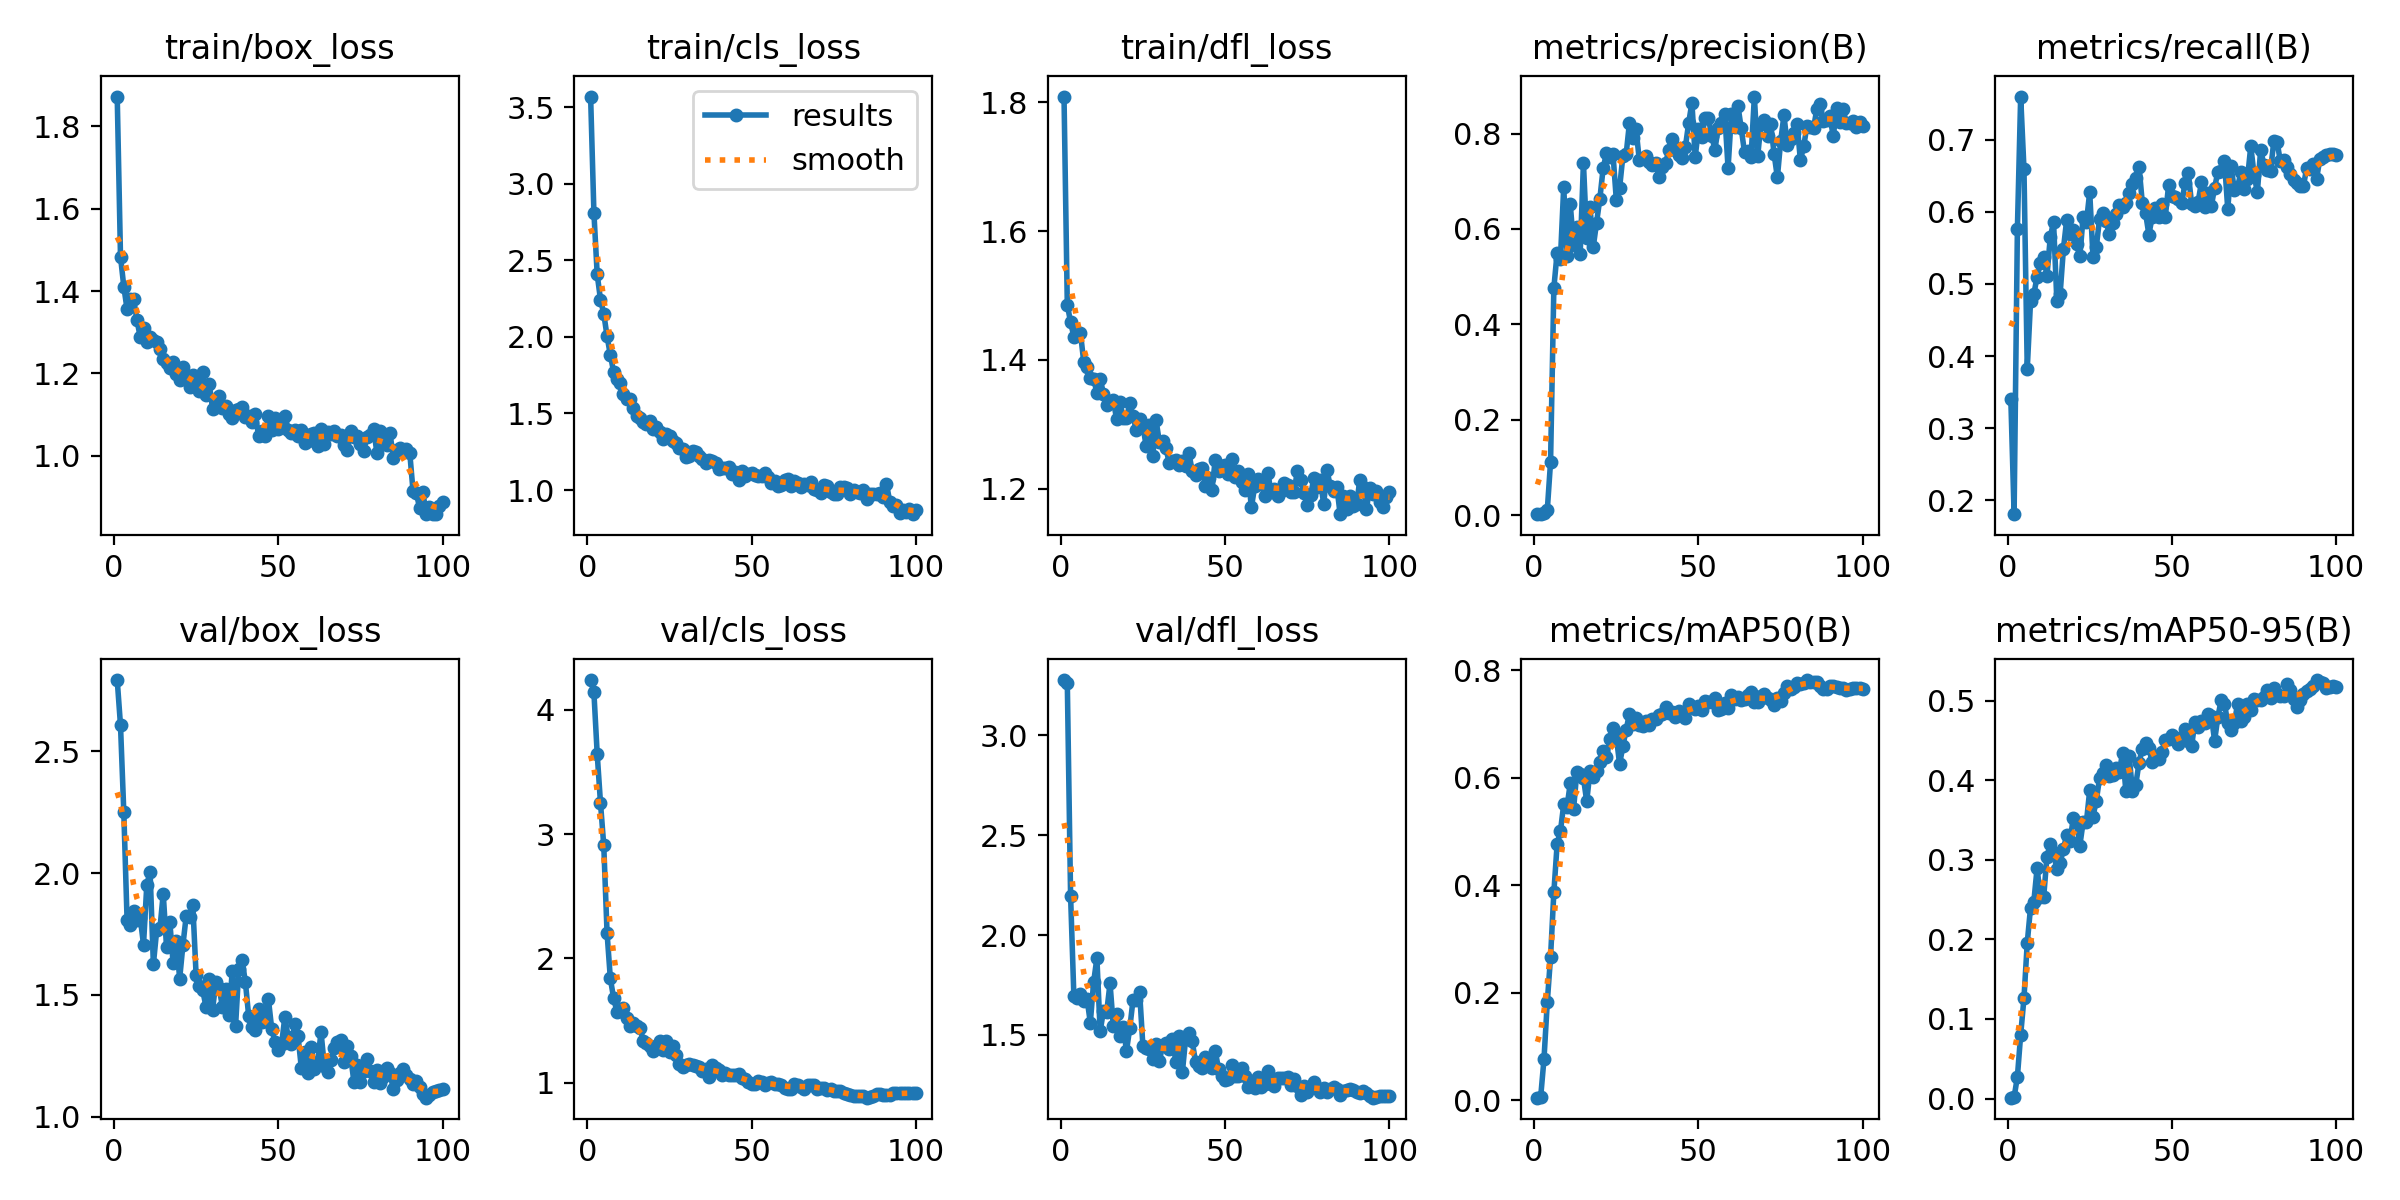

Values plotted in this chart, from the file beside it:
epoch, time, train/box_loss, train/cls_loss, train/dfl_loss, metrics/precision(B), metrics/recall(B), metrics/mAP50(B), metrics/mAP50-95(B), val/box_loss, val/cls_loss, val/dfl_loss, lr/pg0, lr/pg1, lr/pg2
1, 20.46, 1.872, 3.57, 1.809, 0.00202, 0.3409, 0.00508, 0.00106, 2.792, 4.241, 3.276, 0.08402, 1.6e-05, 1.6e-05
2, 33.75, 1.483, 2.812, 1.486, 0.00236, 0.1808, 0.00696, 0.00157, 2.607, 4.142, 3.262, 0.06703, 3.26733e-05, 3.26733e-05
3, 45.62, 1.411, 2.409, 1.459, 0.00417, 0.576, 0.07698, 0.02728, 2.251, 3.647, 2.196, 0.05005, 4.901e-05, 4.901e-05
4, 57.11, 1.356, 2.244, 1.436, 0.01017, 0.7596, 0.1826, 0.08021, 1.808, 3.253, 1.693, 0.03306, 6.50101e-05, 6.50101e-05
5, 71.57, 1.38, 2.153, 1.442, 0.112, 0.6593, 0.2673, 0.1259, 1.786, 2.909, 1.686, 0.01608, 8.06736e-05, 8.06736e-05
6, 82.08, 1.38, 2.005, 1.442, 0.4764, 0.3821, 0.3871, 0.1956, 1.845, 2.205, 1.707, 9.505e-05, 9.505e-05, 9.505e-05
7, 93.03, 1.33, 1.883, 1.397, 0.5503, 0.4759, 0.4772, 0.2399, 1.81, 1.839, 1.669, 9.406e-05, 9.406e-05, 9.406e-05
8, 106.4, 1.288, 1.772, 1.389, 0.5371, 0.4858, 0.5007, 0.2474, 1.817, 1.68, 1.681, 9.307e-05, 9.307e-05, 9.307e-05
9, 120.4, 1.311, 1.724, 1.372, 0.6883, 0.5098, 0.5507, 0.2894, 1.707, 1.572, 1.562, 9.208e-05, 9.208e-05, 9.208e-05
10, 130.7, 1.275, 1.701, 1.371, 0.5427, 0.529, 0.5465, 0.2528, 1.952, 1.574, 1.763, 9.109e-05, 9.109e-05, 9.109e-05
11, 143.1, 1.289, 1.627, 1.349, 0.6515, 0.5367, 0.5902, 0.2534, 2.006, 1.602, 1.884, 9.01e-05, 9.01e-05, 9.01e-05
12, 154.2, 1.282, 1.596, 1.371, 0.5659, 0.5112, 0.5421, 0.304, 1.625, 1.522, 1.518, 8.911e-05, 8.911e-05, 8.911e-05
13, 167.2, 1.276, 1.593, 1.348, 0.6049, 0.5645, 0.6118, 0.3199, 1.765, 1.459, 1.622, 8.812e-05, 8.812e-05, 8.812e-05
14, 178.8, 1.258, 1.539, 1.33, 0.5465, 0.5859, 0.6069, 0.3083, 1.773, 1.476, 1.617, 8.713e-05, 8.713e-05, 8.713e-05
15, 193.9, 1.234, 1.484, 1.334, 0.7389, 0.4769, 0.6003, 0.2881, 1.916, 1.459, 1.758, 8.614e-05, 8.614e-05, 8.614e-05
16, 204.3, 1.224, 1.472, 1.338, 0.5814, 0.4858, 0.5564, 0.2958, 1.697, 1.442, 1.544, 8.515e-05, 8.515e-05, 8.515e-05
17, 216.2, 1.214, 1.445, 1.308, 0.6455, 0.5484, 0.6127, 0.314, 1.8, 1.339, 1.606, 8.416e-05, 8.416e-05, 8.416e-05
18, 228.6, 1.227, 1.431, 1.335, 0.5631, 0.5889, 0.6015, 0.3307, 1.632, 1.315, 1.493, 8.317e-05, 8.317e-05, 8.317e-05
19, 242.3, 1.198, 1.453, 1.311, 0.6135, 0.5685, 0.6122, 0.3233, 1.72, 1.292, 1.542, 8.218e-05, 8.218e-05, 8.218e-05
20, 255.2, 1.184, 1.397, 1.309, 0.6638, 0.5744, 0.6301, 0.3522, 1.567, 1.254, 1.421, 8.119e-05, 8.119e-05, 8.119e-05
21, 267.3, 1.215, 1.411, 1.332, 0.7275, 0.5551, 0.6501, 0.3469, 1.707, 1.298, 1.533, 8.02e-05, 8.02e-05, 8.02e-05
22, 277, 1.196, 1.377, 1.312, 0.7588, 0.5383, 0.6387, 0.3179, 1.825, 1.332, 1.676, 7.921e-05, 7.921e-05, 7.921e-05
23, 290.4, 1.167, 1.335, 1.291, 0.7504, 0.5927, 0.672, 0.3473, 1.819, 1.259, 1.677, 7.822e-05, 7.822e-05, 7.822e-05
24, 301.8, 1.195, 1.366, 1.309, 0.7568, 0.5852, 0.6922, 0.3473, 1.868, 1.331, 1.715, 7.723e-05, 7.723e-05, 7.723e-05
25, 314.3, 1.181, 1.355, 1.297, 0.6614, 0.6273, 0.6772, 0.3871, 1.581, 1.247, 1.444, 7.624e-05, 7.624e-05, 7.624e-05
26, 327.9, 1.156, 1.321, 1.266, 0.6859, 0.5375, 0.6257, 0.3543, 1.538, 1.292, 1.436, 7.525e-05, 7.525e-05, 7.525e-05
27, 342.9, 1.204, 1.308, 1.299, 0.753, 0.5509, 0.6591, 0.3741, 1.52, 1.222, 1.428, 7.426e-05, 7.426e-05, 7.426e-05
28, 353, 1.147, 1.272, 1.251, 0.7571, 0.5903, 0.6899, 0.4026, 1.452, 1.152, 1.381, 7.327e-05, 7.327e-05, 7.327e-05
29, 365.8, 1.175, 1.27, 1.307, 0.8226, 0.5975, 0.7194, 0.4094, 1.567, 1.126, 1.457, 7.228e-05, 7.228e-05, 7.228e-05
30, 376.6, 1.115, 1.213, 1.273, 0.7915, 0.5865, 0.7012, 0.4186, 1.439, 1.138, 1.369, 7.129e-05, 7.129e-05, 7.129e-05
31, 392, 1.133, 1.225, 1.274, 0.8095, 0.5688, 0.7118, 0.4052, 1.552, 1.151, 1.448, 7.03e-05, 7.03e-05, 7.03e-05
32, 402.7, 1.146, 1.254, 1.263, 0.7444, 0.5841, 0.6979, 0.4063, 1.53, 1.145, 1.458, 6.931e-05, 6.931e-05, 6.931e-05
33, 414.9, 1.115, 1.246, 1.24, 0.7491, 0.5974, 0.6965, 0.4151, 1.452, 1.129, 1.432, 6.832e-05, 6.832e-05, 6.832e-05
34, 427.6, 1.12, 1.221, 1.243, 0.7533, 0.6092, 0.7051, 0.4099, 1.525, 1.127, 1.481, 6.733e-05, 6.733e-05, 6.733e-05
35, 440.4, 1.102, 1.205, 1.245, 0.7407, 0.6066, 0.6981, 0.4346, 1.416, 1.097, 1.367, 6.634e-05, 6.634e-05, 6.634e-05
36, 451.1, 1.093, 1.177, 1.237, 0.7342, 0.6125, 0.7097, 0.3862, 1.599, 1.106, 1.497, 6.535e-05, 6.535e-05, 6.535e-05
37, 463.8, 1.112, 1.197, 1.243, 0.7388, 0.626, 0.7094, 0.4308, 1.372, 1.046, 1.313, 6.436e-05, 6.436e-05, 6.436e-05
38, 475.1, 1.113, 1.187, 1.236, 0.7084, 0.6383, 0.7175, 0.3865, 1.608, 1.14, 1.482, 6.337e-05, 6.337e-05, 6.337e-05
39, 487.2, 1.119, 1.174, 1.256, 0.7291, 0.6473, 0.7192, 0.3939, 1.643, 1.115, 1.51, 6.238e-05, 6.238e-05, 6.238e-05
40, 499.6, 1.095, 1.136, 1.227, 0.7382, 0.6624, 0.7326, 0.4217, 1.552, 1.102, 1.468, 6.139e-05, 6.139e-05, 6.139e-05
41, 514, 1.098, 1.143, 1.222, 0.7663, 0.6125, 0.7207, 0.4397, 1.413, 1.063, 1.366, 6.04e-05, 6.04e-05, 6.04e-05
42, 526.4, 1.082, 1.145, 1.231, 0.7892, 0.598, 0.7228, 0.4468, 1.369, 1.076, 1.344, 5.941e-05, 5.941e-05, 5.941e-05
43, 539.4, 1.102, 1.154, 1.233, 0.7713, 0.5683, 0.714, 0.4406, 1.356, 1.062, 1.334, 5.842e-05, 5.842e-05, 5.842e-05
44, 551.8, 1.048, 1.104, 1.204, 0.7549, 0.5927, 0.7241, 0.4226, 1.444, 1.058, 1.389, 5.743e-05, 5.743e-05, 5.743e-05
45, 566.1, 1.061, 1.117, 1.217, 0.7491, 0.6057, 0.717, 0.4297, 1.388, 1.057, 1.343, 5.644e-05, 5.644e-05, 5.644e-05
46, 578.5, 1.049, 1.062, 1.198, 0.7711, 0.5928, 0.7107, 0.426, 1.394, 1.071, 1.336, 5.545e-05, 5.545e-05, 5.545e-05
47, 590.8, 1.096, 1.124, 1.245, 0.8217, 0.6107, 0.7368, 0.4358, 1.482, 1.033, 1.42, 5.446e-05, 5.446e-05, 5.446e-05
48, 602.6, 1.062, 1.093, 1.228, 0.8645, 0.5932, 0.7325, 0.45, 1.361, 1.025, 1.332, 5.347e-05, 5.347e-05, 5.347e-05
49, 617.5, 1.091, 1.108, 1.235, 0.7512, 0.6364, 0.7288, 0.4521, 1.308, 1.002, 1.294, 5.248e-05, 5.248e-05, 5.248e-05
50, 628.7, 1.065, 1.112, 1.237, 0.8096, 0.6212, 0.7347, 0.4562, 1.276, 0.987, 1.276, 5.149e-05, 5.149e-05, 5.149e-05
51, 642.9, 1.079, 1.095, 1.224, 0.7937, 0.6198, 0.7271, 0.4525, 1.297, 0.9869, 1.282, 5.05e-05, 5.05e-05, 5.05e-05
52, 653.7, 1.096, 1.089, 1.247, 0.8322, 0.6169, 0.744, 0.4451, 1.411, 1.01, 1.348, 4.951e-05, 4.951e-05, 4.951e-05
53, 666.2, 1.062, 1.094, 1.219, 0.8334, 0.6116, 0.742, 0.4548, 1.326, 1.002, 1.297, 4.852e-05, 4.852e-05, 4.852e-05
54, 680.2, 1.056, 1.113, 1.227, 0.7959, 0.64, 0.7421, 0.4639, 1.298, 0.982, 1.294, 4.753e-05, 4.753e-05, 4.753e-05
55, 696.2, 1.062, 1.084, 1.21, 0.7663, 0.6531, 0.748, 0.4495, 1.381, 0.9987, 1.337, 4.654e-05, 4.654e-05, 4.654e-05
56, 706.3, 1.048, 1.046, 1.198, 0.8126, 0.6107, 0.7273, 0.4427, 1.332, 1.006, 1.297, 4.555e-05, 4.555e-05, 4.555e-05
57, 719.9, 1.063, 1.06, 1.223, 0.8225, 0.6077, 0.7275, 0.4732, 1.202, 0.9854, 1.239, 4.456e-05, 4.456e-05, 4.456e-05
58, 731.7, 1.031, 1.029, 1.171, 0.8415, 0.6141, 0.7397, 0.4672, 1.266, 0.9866, 1.268, 4.357e-05, 4.357e-05, 4.357e-05
59, 743.4, 1.037, 1.034, 1.204, 0.7274, 0.6409, 0.7295, 0.4739, 1.179, 0.9808, 1.237, 4.258e-05, 4.258e-05, 4.258e-05
60, 754.9, 1.053, 1.065, 1.215, 0.8402, 0.6069, 0.7536, 0.4723, 1.288, 0.9589, 1.288, 4.159e-05, 4.159e-05, 4.159e-05
... 40 more rows
